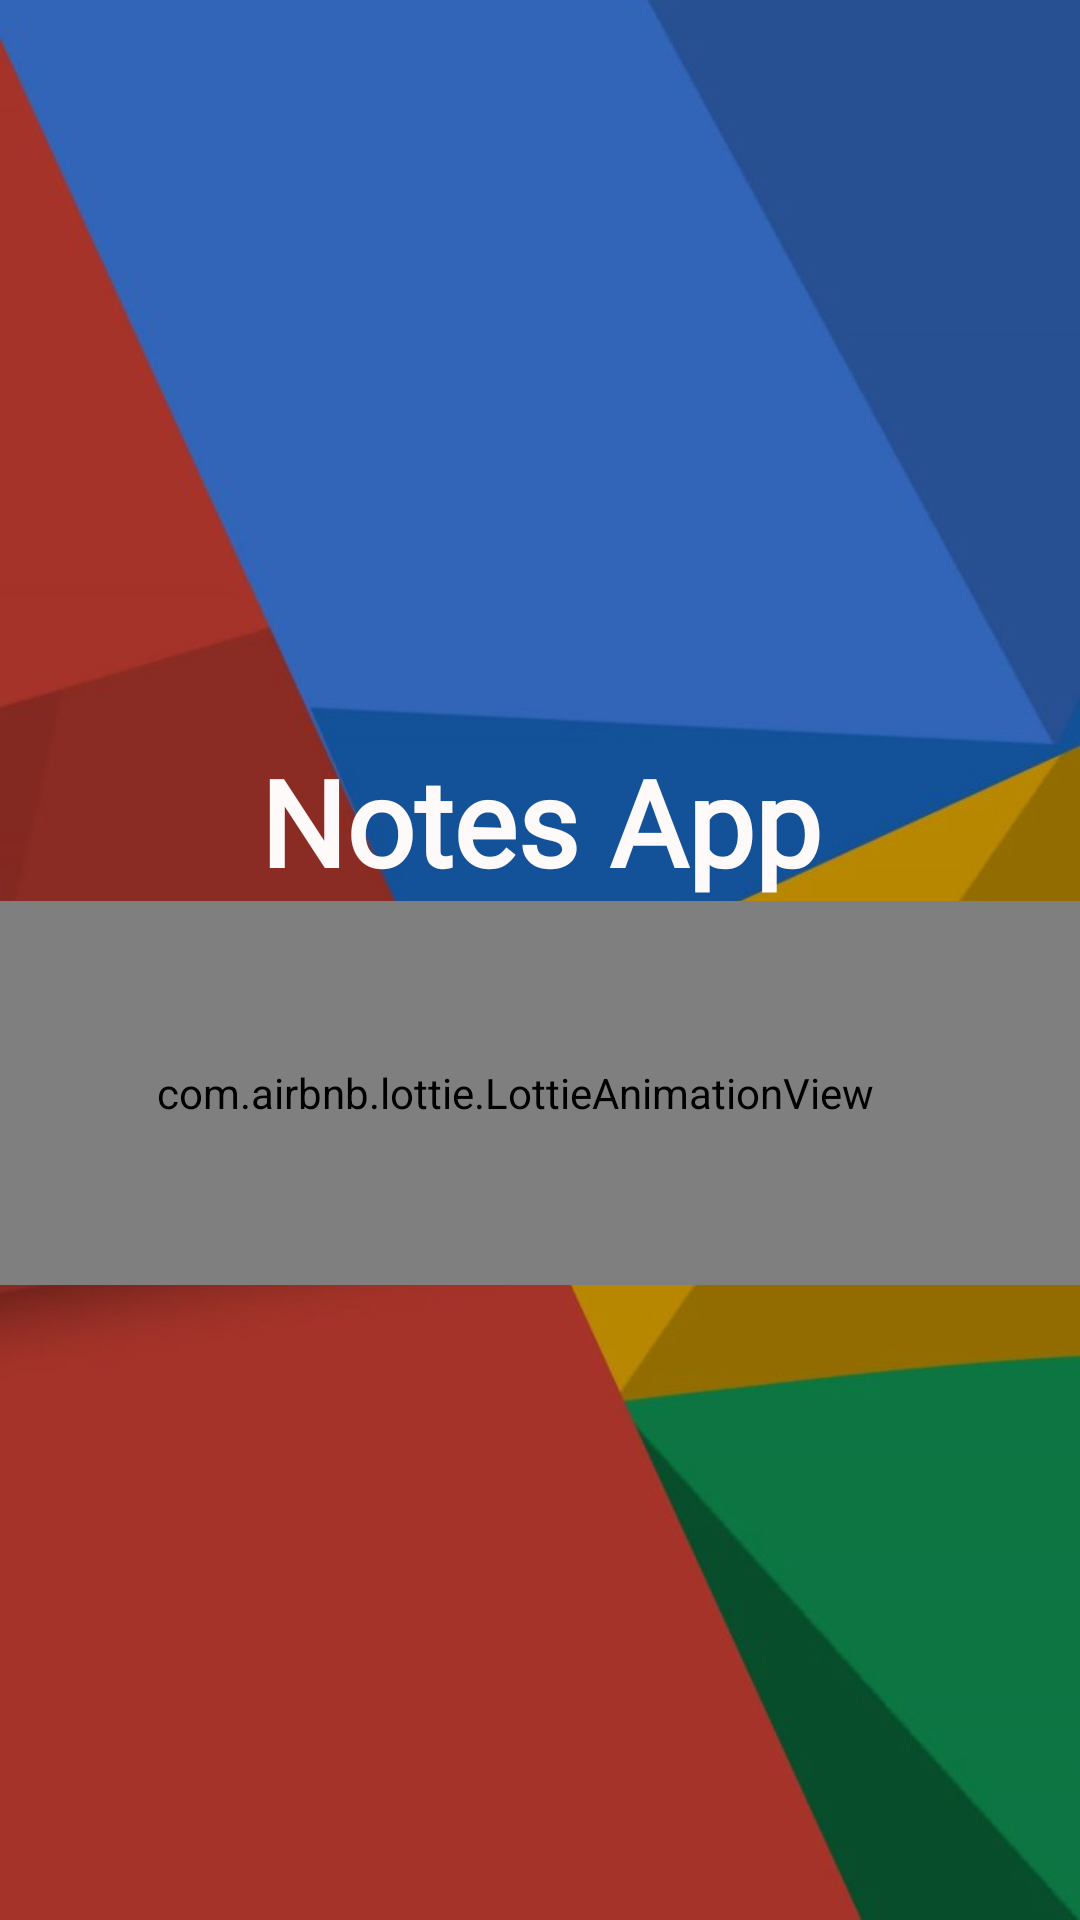

Here is an Android app screen rendered from its layout file. Give the layout XML and the strings, colors and styles it references.
<!-- AndroidManifest.xml: application theme Theme.MyFirstApplication.NoActionBar -->
<!-- res/layout/activity_splash.xml -->
<?xml version="1.0" encoding="utf-8"?>
<androidx.constraintlayout.widget.ConstraintLayout xmlns:android="http://schemas.android.com/apk/res/android"
    xmlns:app="http://schemas.android.com/apk/res-auto"
    xmlns:tools="http://schemas.android.com/tools"
    android:layout_width="match_parent"
    android:layout_height="match_parent"
    tools:context=".SplashActivity"
    android:background="@drawable/bg_image">

    <TextView
        android:id="@+id/textview1"
        android:layout_width="wrap_content"
        android:layout_height="wrap_content"
        android:fontFamily="@font/custon_font2"
        android:gravity="center_horizontal"
        android:text="Notes App"
        android:textColor="#FFFAFA"
        android:textSize="40sp"
        android:textStyle="bold"
        app:layout_constraintBottom_toBottomOf="parent"
        app:layout_constraintEnd_toEndOf="parent"
        app:layout_constraintStart_toStartOf="parent"
        app:layout_constraintTop_toTopOf="parent"
        app:layout_constraintVertical_bias="0.421" />

    <com.airbnb.lottie.LottieAnimationView
        android:id="@+id/lottieAnimationView"
        android:layout_width="414dp"
        android:layout_height="128dp"
        app:layout_constraintBottom_toBottomOf="parent"
        app:layout_constraintEnd_toEndOf="parent"
        app:layout_constraintHorizontal_bias="0.666"
        app:layout_constraintStart_toStartOf="parent"
        app:layout_constraintTop_toBottomOf="@+id/textview1"
        app:layout_constraintVertical_bias="0.0"
        app:lottie_autoPlay="true"
        app:lottie_rawRes="@raw/taking_notes_animation" />

</androidx.constraintlayout.widget.ConstraintLayout>
<!-- resources referenced by this layout -->
<resources>
  <!-- drawable bg_image: jpg bitmap (drawable-v24, 114939 bytes) -->
  <style name="Theme.MyFirstApplication.NoActionBar">
          <item name="windowActionBar">false</item>
          <item name="windowNoTitle">true</item>
      </style>
</resources>
